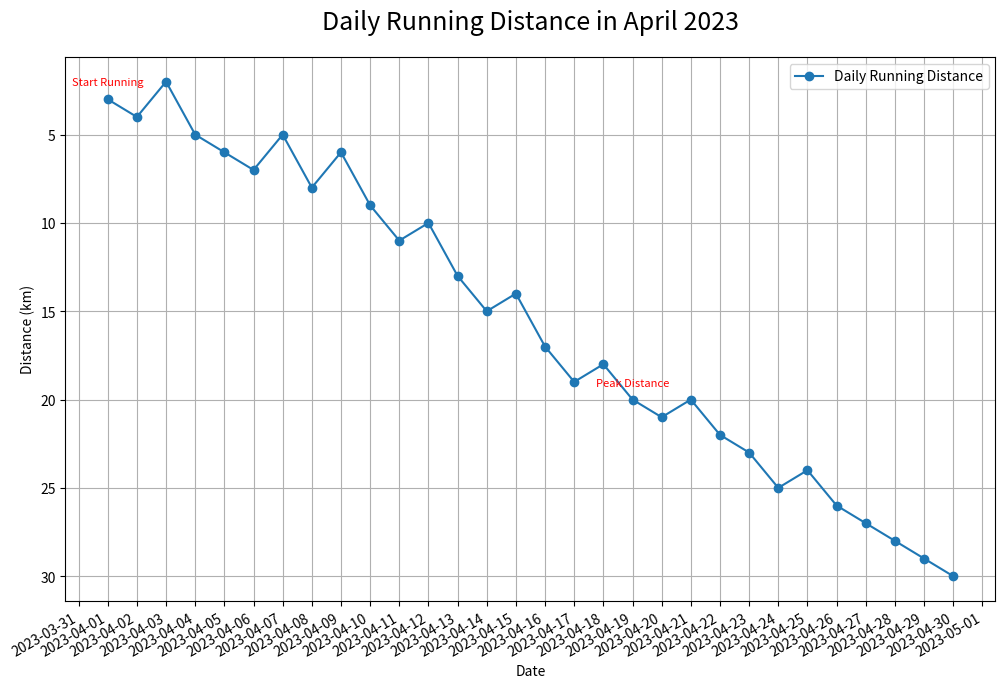

Python code for this plot:

import matplotlib.pyplot as plt
from matplotlib.dates import DateFormatter
import matplotlib.dates as mdates
import pandas as pd

data = [
    {'Date': '2023-04-01', 'Distance': 3},
    {'Date': '2023-04-02', 'Distance': 4},
    {'Date': '2023-04-03', 'Distance': 2},
    {'Date': '2023-04-04', 'Distance': 5},
    {'Date': '2023-04-05', 'Distance': 6},
    {'Date': '2023-04-06', 'Distance': 7},
    {'Date': '2023-04-07', 'Distance': 5},
    {'Date': '2023-04-08', 'Distance': 8},
    {'Date': '2023-04-09', 'Distance': 6},
    {'Date': '2023-04-10', 'Distance': 9},
    {'Date': '2023-04-11', 'Distance': 11},
    {'Date': '2023-04-12', 'Distance': 10},
    {'Date': '2023-04-13', 'Distance': 13},
    {'Date': '2023-04-14', 'Distance': 15},
    {'Date': '2023-04-15', 'Distance': 14},
    {'Date': '2023-04-16', 'Distance': 17},
    {'Date': '2023-04-17', 'Distance': 19},
    {'Date': '2023-04-18', 'Distance': 18},
    {'Date': '2023-04-19', 'Distance': 20},
    {'Date': '2023-04-20', 'Distance': 21},
    {'Date': '2023-04-21', 'Distance': 20},
    {'Date': '2023-04-22', 'Distance': 22},
    {'Date': '2023-04-23', 'Distance': 23},
    {'Date': '2023-04-24', 'Distance': 25},
    {'Date': '2023-04-25', 'Distance': 24},
    {'Date': '2023-04-26', 'Distance': 26},
    {'Date': '2023-04-27', 'Distance': 27},
    {'Date': '2023-04-28', 'Distance': 28},
    {'Date': '2023-04-29', 'Distance': 29},
    {'Date': '2023-04-30', 'Distance': 30}
]

df = pd.DataFrame(data)
df['Date'] = pd.to_datetime(df['Date'])
df.sort_values('Date', inplace=True)

plt.figure(figsize=(12, 8))
plt.plot(df['Date'], df['Distance'], label='Daily Running Distance', color='#1f77b4', linestyle='-', marker='o')
plt.gca().xaxis.set_major_formatter(DateFormatter('%Y-%m-%d'))
plt.gca().xaxis.set_major_locator(mdates.DayLocator(interval=1))
plt.gcf().autofmt_xdate()
plt.gca().invert_yaxis()

plt.title('Daily Running Distance in April 2023', fontsize=18, pad=20)
plt.xlabel('Date')
plt.ylabel('Distance (km)')
plt.legend(loc='upper right')
plt.grid(True)

annotations = {
    '2023-04-01': 'Start Running',
    '2023-04-19': 'Peak Distance'
}
for date, label in annotations.items():
    plt.annotate(label, (pd.to_datetime(date), df[df['Date'] == pd.to_datetime(date)]['Distance'].values[0]),
                 textcoords="offset points", xytext=(0,10), ha='center', fontsize=8, color='red')

plt.show()
